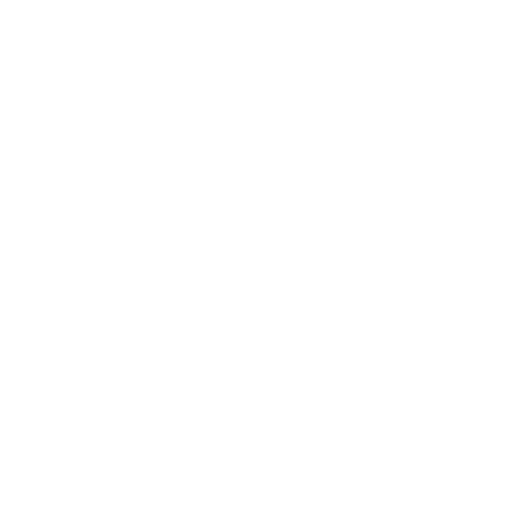
t = 0.00 s
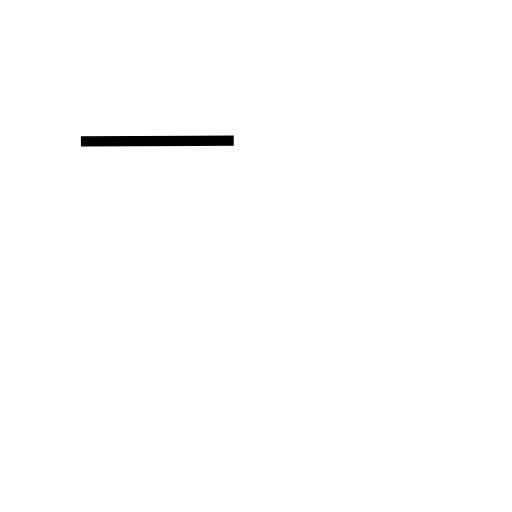
t = 0.45 s
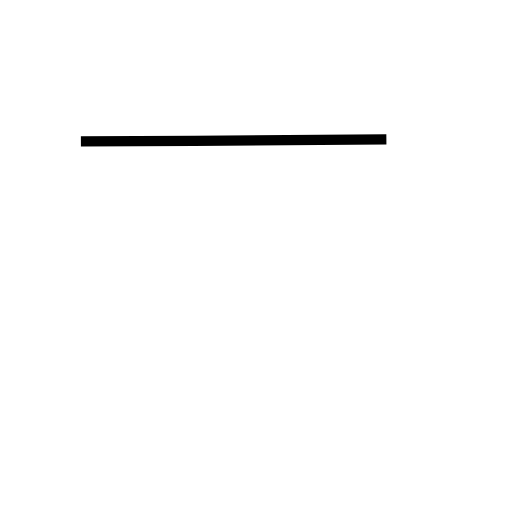
t = 0.89 s
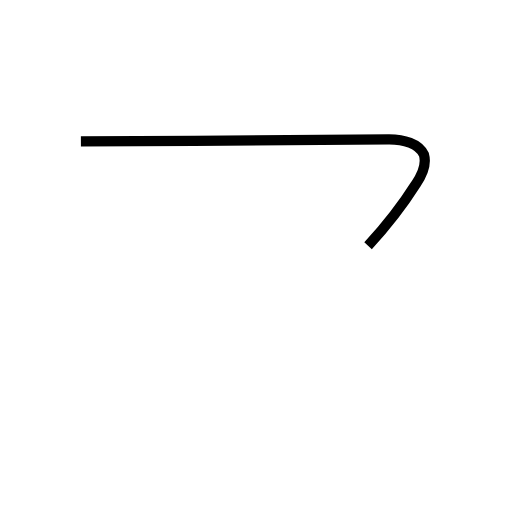
t = 1.34 s
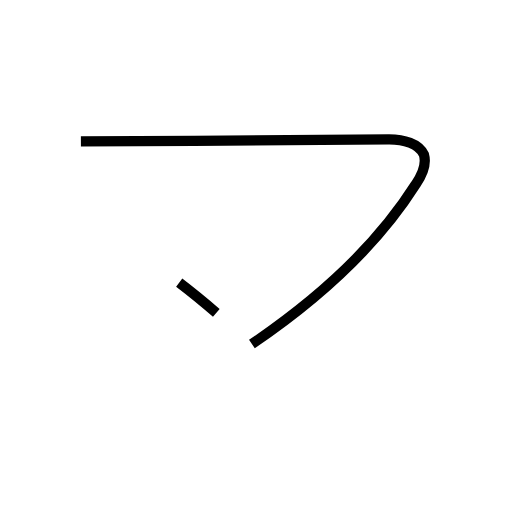
t = 1.93 s
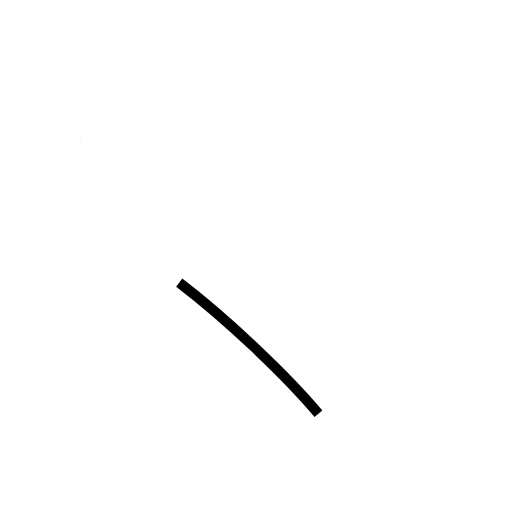
t = 2.35 s

The animated SVG that drew these frames (rendered in a browser with its animation timeline set to each time). Animation: 2 SMIL elements (animate=2); one cycle of 2.35 s.

<?xml version='1.0' encoding='utf-8'?>
<svg viewBox="0.0 -6.0 50.0 50.0" version="1.1" xmlns="http://www.w3.org/2000/svg"><rect x="-1000" y="-1000" width="2000" height="2000" stroke="white" fill="white" /><g style="fill:none;stroke:#000000;stroke-width:1"><path d="M 7.9 -30.2 C 18.2 -30.2 34.4 -30.4 38.0 -30.4 C 39.4 -30.4 40.9 -30.0 41.4 -28.9 C 41.6 -28.2 41.5 -27.3 40.6 -26.0 C 37.5 -21.1 32.4 -15.7 24.6 -10.4 " transform="translate(0.0 38.0)" stroke-dasharray="59.6254162048699" stroke-dashoffset="59.6254162048699"><animate attributeName="stroke-dashoffset" from="59.6254162048699" to="0" dur="1.788762486146097s" begin="0s; anim_end.end" fill="freeze" id="anim0" /></path><path d="M 17.5 -16.4 C 22.1 -12.9 28.0 -7.3 31.1 -3.6" transform="translate(0.0 38.0)" stroke-dasharray="18.705806750606257" stroke-dashoffset="18.705806750606257"><animate attributeName="stroke-dashoffset" from="18.705806750606257" to="0" dur="0.5611742025181877s" begin="anim0.end" fill="freeze" id="anim_end" /></path></g></svg>
